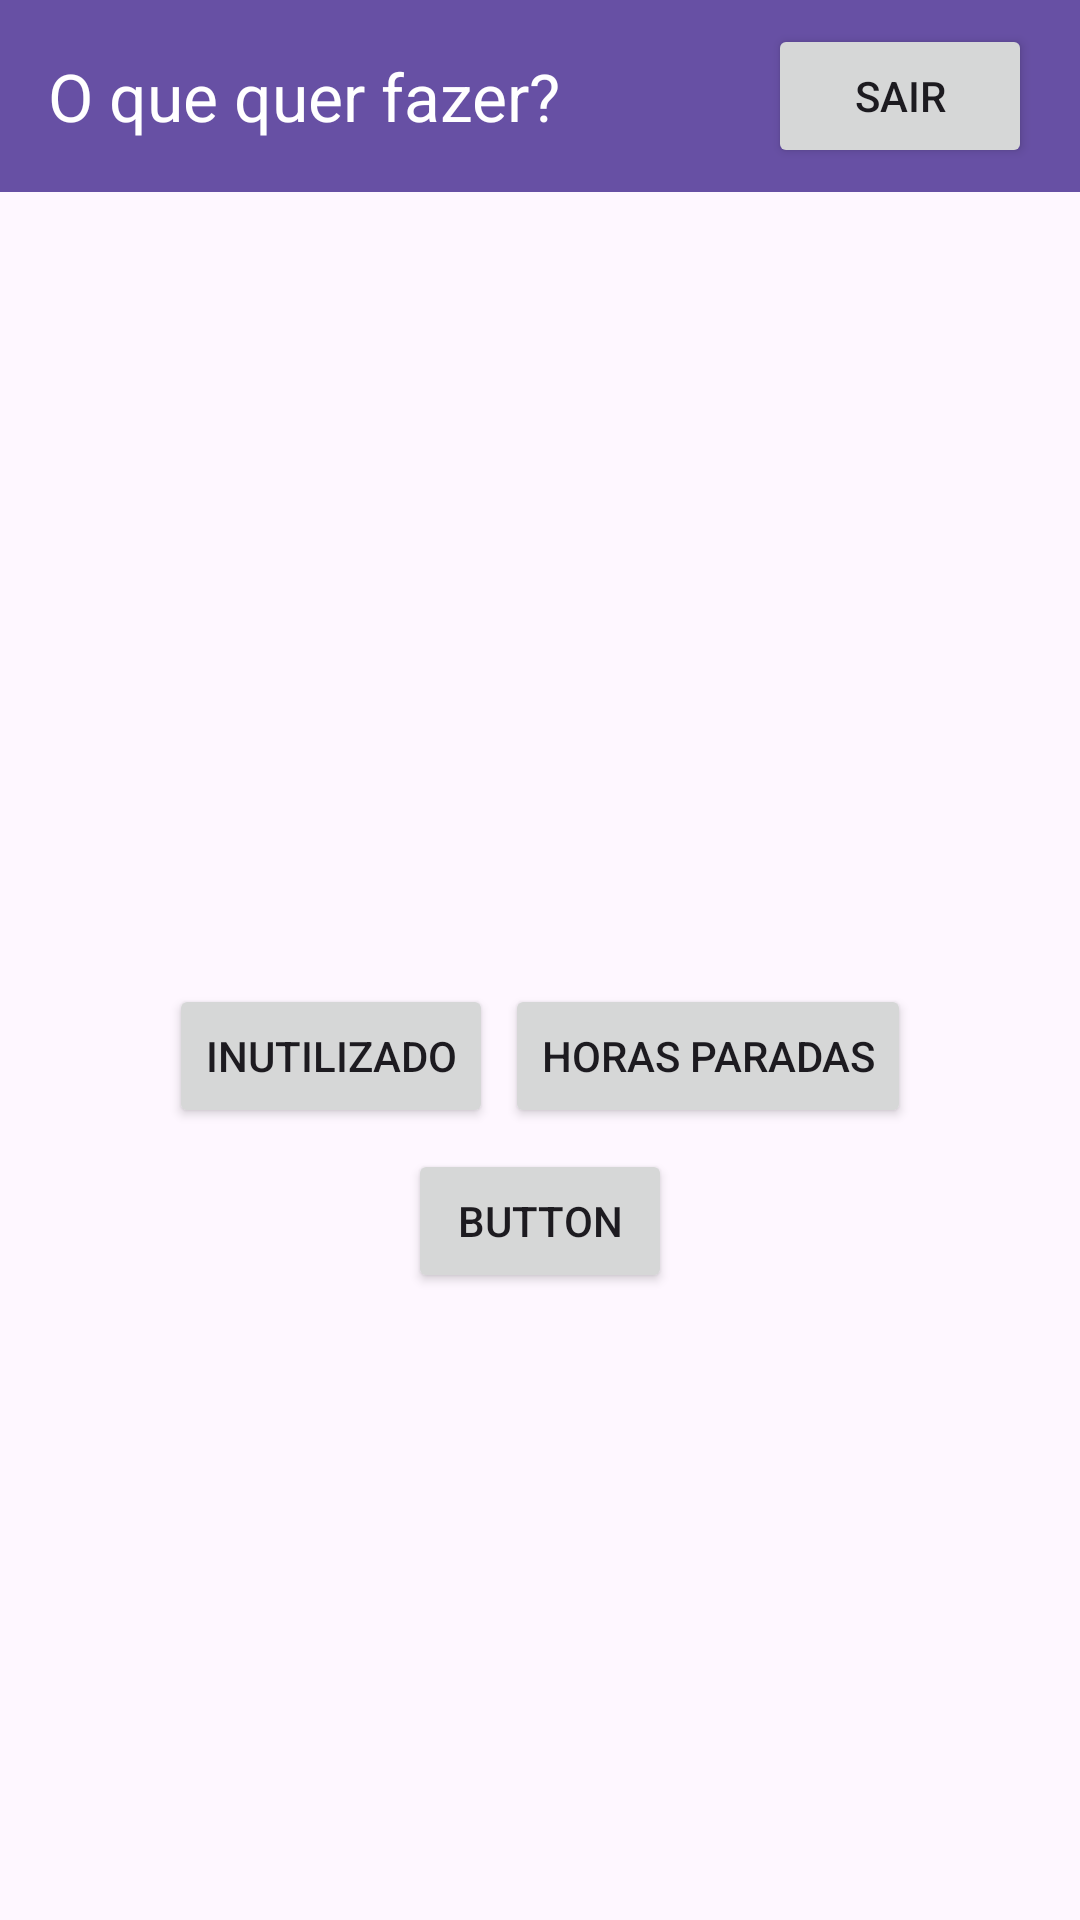

Android layout source for this screen:
<!-- AndroidManifest.xml: application theme Theme.PlanilhaHorasParadas -->
<!-- res/layout/activity_select_route.xml -->
<?xml version="1.0" encoding="utf-8"?>
<androidx.constraintlayout.widget.ConstraintLayout xmlns:android="http://schemas.android.com/apk/res/android"
    xmlns:app="http://schemas.android.com/apk/res-auto"
    xmlns:tools="http://schemas.android.com/tools"
    android:layout_width="match_parent"
    android:layout_height="match_parent"
    android:layout_gravity="center"
    tools:context=".activities.SelectRoute">

    <com.google.android.material.appbar.AppBarLayout
        android:id="@+id/appBarLayout"
        android:layout_width="match_parent"
        android:layout_height="wrap_content"
        app:layout_constraintEnd_toEndOf="parent"
        app:layout_constraintStart_toStartOf="parent"
        app:layout_constraintTop_toTopOf="parent">

        <androidx.constraintlayout.widget.ConstraintLayout
            android:layout_width="match_parent"
            android:layout_height="wrap_content">


            <androidx.appcompat.widget.Toolbar
                android:id="@+id/toolbarRoutes"
                android:layout_width="match_parent"
                android:layout_height="wrap_content"
                android:background="?attr/colorPrimary"
                android:minHeight="?attr/actionBarSize"
                android:theme="?attr/actionBarTheme"
                app:layout_constraintEnd_toEndOf="parent"
                app:layout_constraintStart_toStartOf="parent"
                app:layout_constraintTop_toTopOf="parent"
                app:title="O que quer fazer?"
                app:titleTextColor="@color/white">

            </androidx.appcompat.widget.Toolbar>

            <Button
                android:id="@+id/buttonSignOutRoutes"
                android:layout_width="wrap_content"
                android:layout_height="wrap_content"
                android:layout_marginEnd="16dp"
                android:text="Sair"
                app:layout_constraintBottom_toBottomOf="parent"
                app:layout_constraintEnd_toEndOf="parent"
                app:layout_constraintTop_toTopOf="parent" />


        </androidx.constraintlayout.widget.ConstraintLayout>

    </com.google.android.material.appbar.AppBarLayout>

    <androidx.constraintlayout.widget.ConstraintLayout
        android:id="@+id/linearLayout2"
        android:layout_width="wrap_content"
        android:layout_height="wrap_content"
        android:padding="5dp"
        app:layout_constraintBottom_toBottomOf="parent"
        app:layout_constraintEnd_toEndOf="parent"
        app:layout_constraintHorizontal_bias="0.5"
        app:layout_constraintStart_toStartOf="parent"
        app:layout_constraintTop_toBottomOf="@+id/appBarLayout">


        <Button
            android:id="@+id/buttonInutilizado"
            android:layout_width="wrap_content"
            android:layout_height="wrap_content"
            android:layout_margin="2dp"
            android:text="Inutilizado"
            app:layout_constraintBottom_toBottomOf="parent"
            app:layout_constraintEnd_toStartOf="@+id/buttonHoras"
            app:layout_constraintHorizontal_bias="0.5"
            app:layout_constraintStart_toStartOf="parent"
            app:layout_constraintTop_toTopOf="parent"
            app:layout_constraintVertical_bias="0.5" />

        <Button
            android:id="@+id/buttonHoras"
            android:layout_width="wrap_content"
            android:layout_height="wrap_content"
            android:layout_margin="2dp"
            android:text="Horas Paradas"
            app:layout_constraintBottom_toBottomOf="parent"
            app:layout_constraintEnd_toEndOf="parent"
            app:layout_constraintHorizontal_bias="0.5"
            app:layout_constraintStart_toEndOf="@+id/buttonInutilizado"
            app:layout_constraintTop_toTopOf="parent"
            app:layout_constraintVertical_bias="0.5" />

    </androidx.constraintlayout.widget.ConstraintLayout>

    <Button
        android:id="@+id/buttonConfiguracao"
        android:layout_width="wrap_content"
        android:layout_height="wrap_content"
        android:text="Button"
        app:layout_constraintEnd_toEndOf="parent"
        app:layout_constraintHorizontal_bias="0.5"
        app:layout_constraintStart_toStartOf="parent"
        app:layout_constraintTop_toBottomOf="@+id/linearLayout2" />

</androidx.constraintlayout.widget.ConstraintLayout>
<!-- resources referenced by this layout -->
<resources>
  <style name="Theme.PlanilhaHorasParadas" parent="Theme.Material3.Light.NoActionBar" />
  <!-- not gathered from this repository: default colours our renderer supplied (Android Studio template values) -->
  <color name="white">#FFFFFFFF</color>
</resources>
